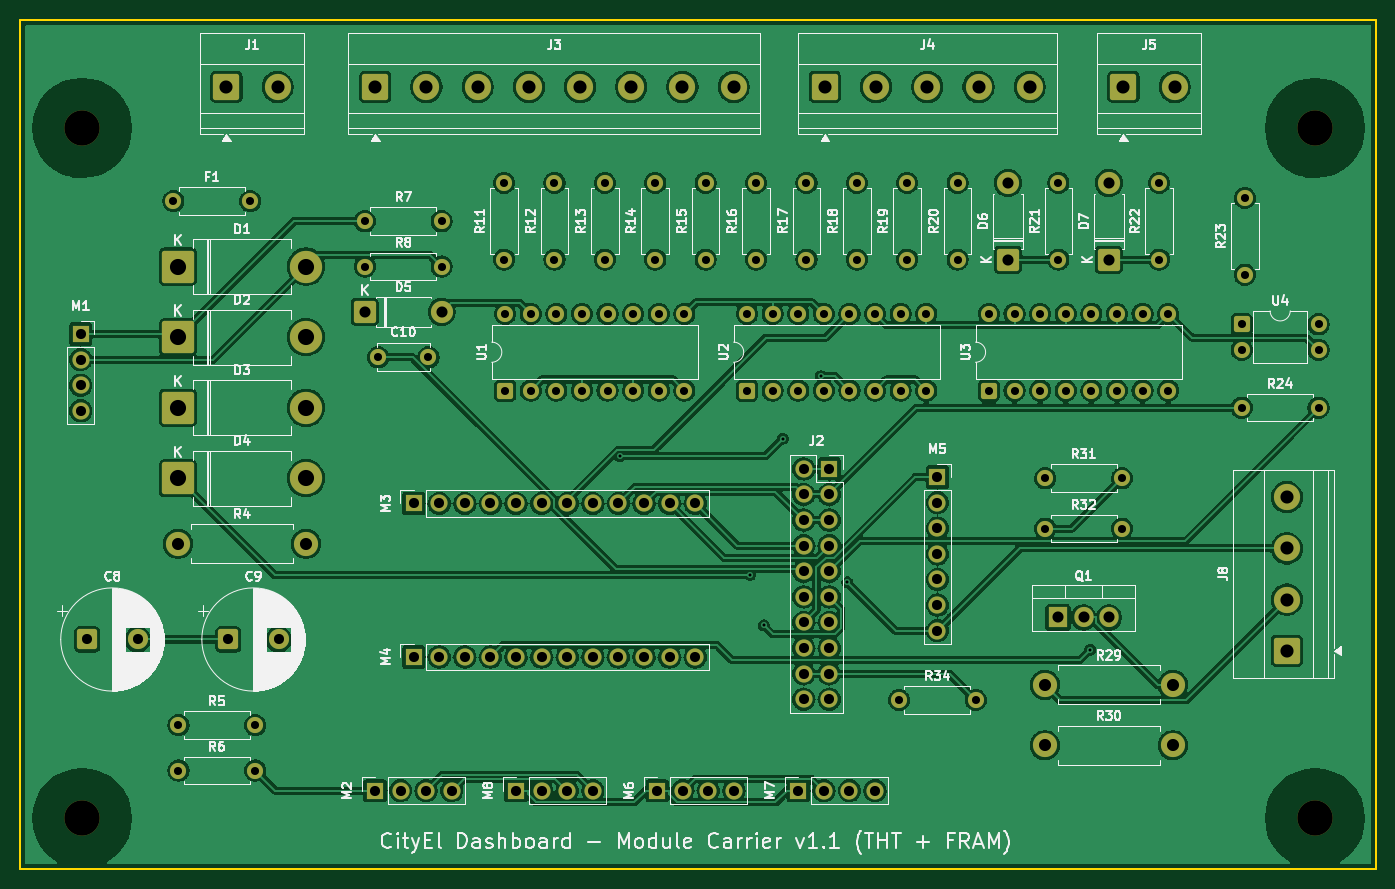
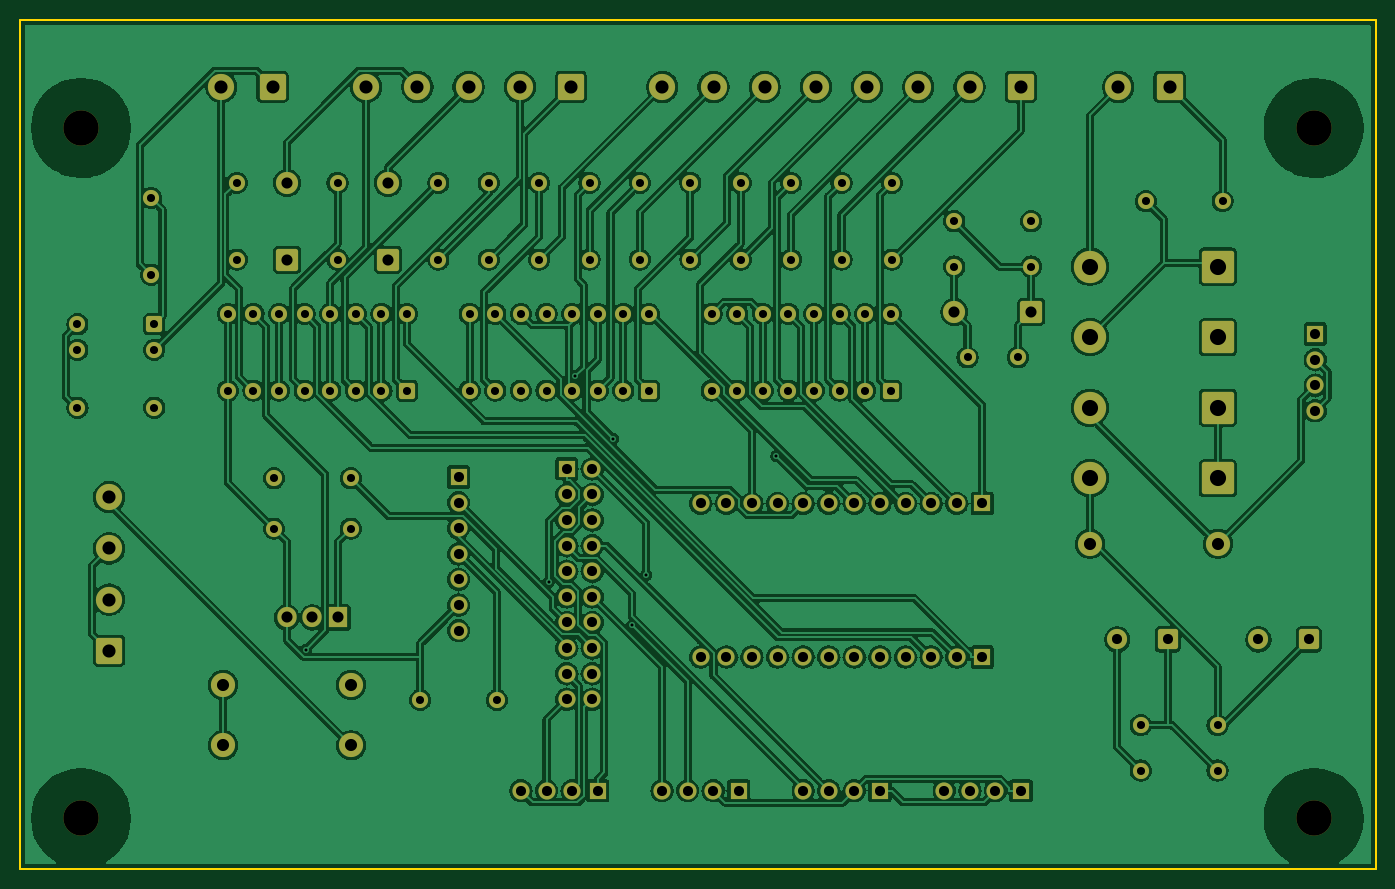
Circuit board: 10 layer files. Board 134.5 x 84.3 mm.
- bottom_copper: cityel_dashboard_modules-B_Cu.gbl (380784 bytes)
- bottom_mask: cityel_dashboard_modules-B_Mask.gbs (9036 bytes)
- paste: cityel_dashboard_modules-B_Paste.gbp (469 bytes)
- bottom_silk: cityel_dashboard_modules-B_Silkscreen.gbo (9046 bytes)
- outline: cityel_dashboard_modules-Edge_Cuts.gm1 (699 bytes)
- top_copper: cityel_dashboard_modules-F_Cu.gtl (362111 bytes)
- top_mask: cityel_dashboard_modules-F_Mask.gts (9036 bytes)
- paste: cityel_dashboard_modules-F_Paste.gtp (469 bytes)
- top_silk: cityel_dashboard_modules-F_Silkscreen.gto (132787 bytes)
- drill: cityel_dashboard_modules.drl (4166 bytes)

=== bottom_copper: cityel_dashboard_modules-B_Cu.gbl (380784 bytes, source omitted) ===
=== bottom_mask: cityel_dashboard_modules-B_Mask.gbs (9036 bytes, source omitted) ===
=== paste: cityel_dashboard_modules-B_Paste.gbp ===
%TF.GenerationSoftware,KiCad,Pcbnew,10.0.8*%
%TF.CreationDate,2026-11-27T14:02:08+01:00*%
%TF.ProjectId,cityel_dashboard_modules,63697479-656c-45f6-9461-7368626f6172,rev?*%
%TF.SameCoordinates,Original*%
%TF.FileFunction,Paste,Bot*%
%TF.FilePolarity,Positive*%
%FSLAX46Y46*%
G04 Gerber Fmt 4.6, Leading zero omitted, Abs format (unit mm)*
G04 Created by KiCad (PCBNEW 10.0.8) date 2026-11-27 14:02:08*
%MOMM*%
%LPD*%
G01*
G04 APERTURE LIST*
G04 APERTURE END LIST*
M02*

=== bottom_silk: cityel_dashboard_modules-B_Silkscreen.gbo (9046 bytes, source omitted) ===
=== outline: cityel_dashboard_modules-Edge_Cuts.gm1 ===
%TF.GenerationSoftware,KiCad,Pcbnew,10.0.8*%
%TF.CreationDate,2026-11-27T14:02:08+01:00*%
%TF.ProjectId,cityel_dashboard_modules,63697479-656c-45f6-9461-7368626f6172,rev?*%
%TF.SameCoordinates,Original*%
%TF.FileFunction,Profile,NP*%
%FSLAX46Y46*%
G04 Gerber Fmt 4.6, Leading zero omitted, Abs format (unit mm)*
G04 Created by KiCad (PCBNEW 10.0.8) date 2026-11-27 14:02:08*
%MOMM*%
%LPD*%
G01*
G04 APERTURE LIST*
%TA.AperFunction,Profile*%
%ADD10C,0.150000*%
%TD*%
G04 APERTURE END LIST*
D10*
X87000000Y-30000000D02*
X221500000Y-30000000D01*
X87000000Y-114256000D02*
X87000000Y-30000000D01*
X221500000Y-30000000D02*
X221500000Y-114256000D01*
X221500000Y-114256000D02*
X87000000Y-114256000D01*
M02*

=== top_copper: cityel_dashboard_modules-F_Cu.gtl (362111 bytes, source omitted) ===
=== top_mask: cityel_dashboard_modules-F_Mask.gts (9036 bytes, source omitted) ===
=== paste: cityel_dashboard_modules-F_Paste.gtp ===
%TF.GenerationSoftware,KiCad,Pcbnew,10.0.8*%
%TF.CreationDate,2026-11-27T14:02:08+01:00*%
%TF.ProjectId,cityel_dashboard_modules,63697479-656c-45f6-9461-7368626f6172,rev?*%
%TF.SameCoordinates,Original*%
%TF.FileFunction,Paste,Top*%
%TF.FilePolarity,Positive*%
%FSLAX46Y46*%
G04 Gerber Fmt 4.6, Leading zero omitted, Abs format (unit mm)*
G04 Created by KiCad (PCBNEW 10.0.8) date 2026-11-27 14:02:08*
%MOMM*%
%LPD*%
G01*
G04 APERTURE LIST*
G04 APERTURE END LIST*
M02*

=== top_silk: cityel_dashboard_modules-F_Silkscreen.gto (132787 bytes, source omitted) ===
=== drill: cityel_dashboard_modules.drl ===
M48
; DRILL file KiCad 10.0.8 date 2026-11-27T14:02:08
; FORMAT={-:-/ absolute / metric / decimal}
; #@! TF.CreationDate,2026-11-27T14:02:08+01:00
; #@! TF.GenerationSoftware,Kicad,Pcbnew,10.0.8
; #@! TF.FileFunction,MixedPlating,1,2
FMAT,2
METRIC
; #@! TA.AperFunction,Plated,PTH,ViaDrill
T1C0.300
; #@! TA.AperFunction,Plated,PTH,ComponentDrill
T2C0.800
; #@! TA.AperFunction,Plated,PTH,ComponentDrill
T3C1.000
; #@! TA.AperFunction,Plated,PTH,ComponentDrill
T4C1.100
; #@! TA.AperFunction,Plated,PTH,ComponentDrill
T5C1.200
; #@! TA.AperFunction,Plated,PTH,ComponentDrill
T6C1.300
; #@! TA.AperFunction,Plated,PTH,ComponentDrill
T7C1.600
; #@! TA.AperFunction,NonPlated,NPTH,ComponentDrill
T8C3.500
%
G90
G05
T1
X146.468Y-73.284
X159.383Y-85.081
X160.776Y-90.098
X162.646Y-71.582
X166.444Y-65.376
X169.066Y-85.836
X193.166Y-92.514
T2
X102.19Y-48.0
X102.69Y-100.0
X102.69Y-104.5
X109.81Y-48.0
X110.31Y-100.0
X110.31Y-104.5
X121.19Y-50.0
X121.19Y-54.5
X122.5Y-63.5
X127.5Y-63.5
X128.81Y-50.0
X128.81Y-54.5
X135.0Y-46.19
X135.0Y-53.81
X135.11Y-59.185
X135.11Y-66.805
X137.65Y-59.185
X137.65Y-66.805
X140.0Y-46.19
X140.0Y-53.81
X140.19Y-59.185
X140.19Y-66.805
X142.73Y-59.185
X142.73Y-66.805
X145.0Y-46.19
X145.0Y-53.81
X145.27Y-59.185
X145.27Y-66.805
X147.81Y-59.185
X147.81Y-66.805
X150.0Y-46.19
X150.0Y-53.81
X150.35Y-59.185
X150.35Y-66.805
X152.89Y-59.185
X152.89Y-66.805
X155.0Y-46.19
X155.0Y-53.81
X159.11Y-59.185
X159.11Y-66.805
X160.0Y-46.19
X160.0Y-53.81
X161.65Y-59.185
X161.65Y-66.805
X164.19Y-59.185
X164.19Y-66.805
X165.0Y-46.19
X165.0Y-53.81
X166.73Y-59.185
X166.73Y-66.805
X169.27Y-59.185
X169.27Y-66.805
X170.0Y-46.19
X170.0Y-53.81
X171.81Y-59.185
X171.81Y-66.805
X174.19Y-97.5
X174.35Y-59.185
X174.35Y-66.805
X175.0Y-46.19
X175.0Y-53.81
X176.89Y-59.185
X176.89Y-66.805
X180.0Y-46.19
X180.0Y-53.81
X181.81Y-97.5
X183.11Y-59.185
X183.11Y-66.805
X185.65Y-59.185
X185.65Y-66.805
X188.19Y-59.185
X188.19Y-66.805
X188.69Y-75.5
X188.69Y-80.5
X190.0Y-46.19
X190.0Y-53.81
X190.73Y-59.185
X190.73Y-66.805
X193.27Y-59.185
X193.27Y-66.805
X195.81Y-59.185
X195.81Y-66.805
X196.31Y-75.5
X196.31Y-80.5
X198.35Y-59.185
X198.35Y-66.805
X200.0Y-46.19
X200.0Y-53.81
X200.89Y-59.185
X200.89Y-66.805
X208.19Y-68.5
X208.195Y-60.225
X208.195Y-62.765
X208.5Y-47.69
X208.5Y-55.31
X215.81Y-68.5
X215.815Y-60.225
X215.815Y-62.765
T3
X93.0Y-61.19
X93.0Y-63.73
X93.0Y-66.27
X93.0Y-68.81
X93.632Y-91.5
X98.632Y-91.5
X107.632Y-91.5
X112.632Y-91.5
X122.19Y-106.5
X124.73Y-106.5
X126.03Y-78.0
X126.03Y-93.24
X127.27Y-106.5
X128.57Y-78.0
X128.57Y-93.24
X129.81Y-106.5
X131.11Y-78.0
X131.11Y-93.24
X133.65Y-78.0
X133.65Y-93.24
X136.19Y-78.0
X136.19Y-93.24
X136.19Y-106.5
X138.73Y-78.0
X138.73Y-93.24
X138.73Y-106.5
X141.27Y-78.0
X141.27Y-93.24
X141.27Y-106.5
X143.81Y-78.0
X143.81Y-93.24
X143.81Y-106.5
X146.35Y-78.0
X146.35Y-93.24
X148.89Y-78.0
X148.89Y-93.24
X150.19Y-106.5
X151.43Y-78.0
X151.43Y-93.24
X152.73Y-106.5
X153.97Y-78.0
X153.97Y-93.24
X155.27Y-106.5
X157.81Y-106.5
X164.19Y-106.5
X164.73Y-74.57
X164.73Y-77.11
X164.73Y-79.65
X164.73Y-82.19
X164.73Y-84.73
X164.73Y-87.27
X164.73Y-89.81
X164.73Y-92.35
X164.73Y-94.89
X164.73Y-97.43
X166.73Y-106.5
X167.27Y-74.57
X167.27Y-77.11
X167.27Y-79.65
X167.27Y-82.19
X167.27Y-84.73
X167.27Y-87.27
X167.27Y-89.81
X167.27Y-92.35
X167.27Y-94.89
X167.27Y-97.43
X169.27Y-106.5
X171.81Y-106.5
X178.0Y-75.38
X178.0Y-77.92
X178.0Y-80.46
X178.0Y-83.0
X178.0Y-85.54
X178.0Y-88.08
X178.0Y-90.62
T4
X121.19Y-59.0
X128.81Y-59.0
X185.0Y-46.19
X185.0Y-53.81
X189.96Y-89.312
X192.5Y-89.312
X195.0Y-46.19
X195.0Y-53.81
X195.04Y-89.312
T5
X102.65Y-82.0
X115.35Y-82.0
X188.65Y-96.0
X188.65Y-102.0
X201.35Y-96.0
X201.35Y-102.0
T6
X107.455Y-36.672
X112.535Y-36.672
X122.22Y-36.672
X127.3Y-36.672
X132.38Y-36.672
X137.46Y-36.672
X142.54Y-36.672
X147.62Y-36.672
X152.7Y-36.672
X157.78Y-36.672
X166.84Y-36.672
X171.92Y-36.672
X177.0Y-36.672
X182.08Y-36.672
X187.16Y-36.672
X196.455Y-36.672
X201.535Y-36.672
X212.672Y-77.38
X212.672Y-82.46
X212.672Y-87.54
X212.672Y-92.62
T7
X102.65Y-54.5
X102.65Y-61.5
X102.65Y-68.5
X102.65Y-75.5
X115.35Y-54.5
X115.35Y-61.5
X115.35Y-68.5
X115.35Y-75.5
T8
X93.131Y-40.75
X93.131Y-109.25
X215.459Y-40.75
X215.459Y-109.25
M30
